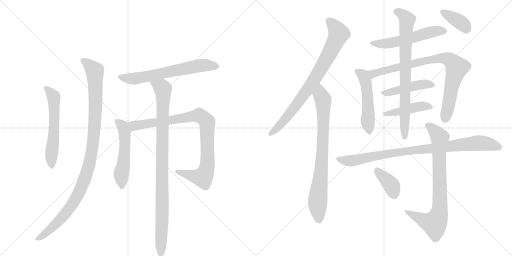
t = 0.00 s
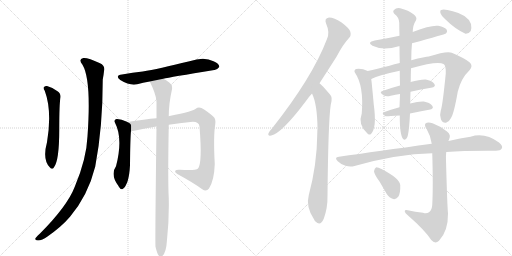
t = 2.91 s
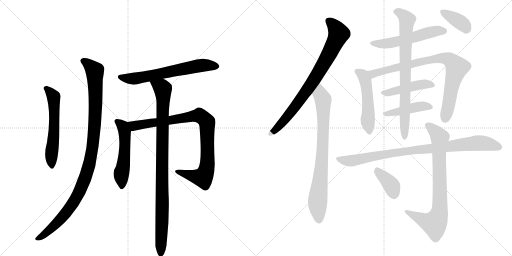
t = 5.82 s
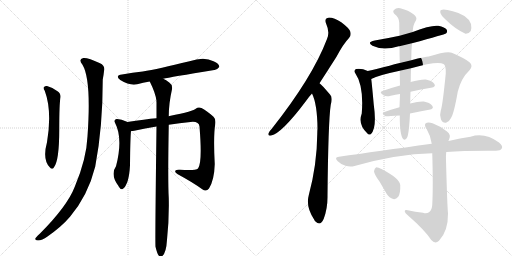
t = 8.72 s
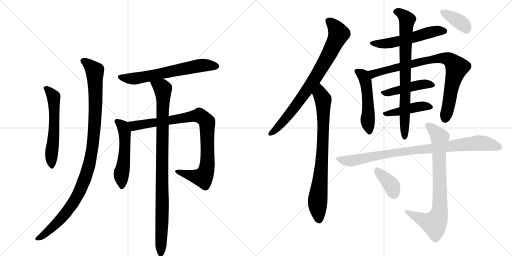
t = 11.63 s
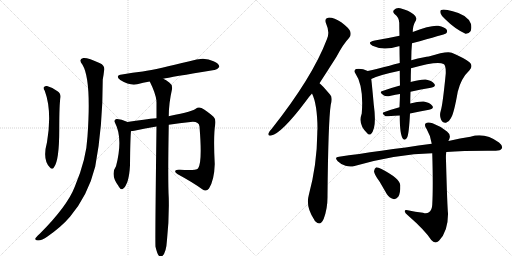
t = 14.54 s

The animated SVG that drew these frames (rendered in a browser with its animation timeline set to each time). Animation: 18 CSS @keyframes rules; one cycle of 14.54 s.

<svg version="1.1" viewBox="0 0 2048 1024" xmlns="http://www.w3.org/2000/svg">
  <g stroke="lightgray" stroke-dasharray="1,1" stroke-width="1" transform="scale(4, 4)">
    <line x1="0" y1="0" x2="256" y2="256"></line>
    <line x1="256" y1="0" x2="0" y2="256"></line>
    <line x1="128" y1="0" x2="128" y2="256"></line>
    <line x1="0" y1="128" x2="256" y2="128"></line>
    <line x1="256" y1="0" x2="512" y2="256"></line>
    <line x1="512" y1="0" x2="256" y2="256"></line>
    <line x1="384" y1="0" x2="384" y2="256"></line>
    <line x1="256" y1="128" x2="512" y2="128"></line>
  </g>
<g transform="scale(1, -1) translate(0, -850)">
   <style type="text/css">
    @keyframes keyframes0 {
      from {
       stroke: black;
       stroke-dashoffset: 580;
       stroke-width: 128;
       }
       65% {
       animation-timing-function: step-end;
       stroke: black;
       stroke-dashoffset: 0;
       stroke-width: 128;
       }
       to {
       stroke: black;
       stroke-width: 1024;
       }
       }
       #make-me-a-hanzi-animation-0 {
         animation: keyframes0 0.722005s both;
         animation-delay: 0.000000s;
         animation-timing-function: linear;
       }
    @keyframes keyframes1 {
      from {
       stroke: black;
       stroke-dashoffset: 1060;
       stroke-width: 128;
       }
       78% {
       animation-timing-function: step-end;
       stroke: black;
       stroke-dashoffset: 0;
       stroke-width: 128;
       }
       to {
       stroke: black;
       stroke-width: 1024;
       }
       }
       #make-me-a-hanzi-animation-1 {
         animation: keyframes1 1.112630s both;
         animation-delay: 0.722005s;
         animation-timing-function: linear;
       }
    @keyframes keyframes2 {
      from {
       stroke: black;
       stroke-dashoffset: 645;
       stroke-width: 128;
       }
       68% {
       animation-timing-function: step-end;
       stroke: black;
       stroke-dashoffset: 0;
       stroke-width: 128;
       }
       to {
       stroke: black;
       stroke-width: 1024;
       }
       }
       #make-me-a-hanzi-animation-2 {
         animation: keyframes2 0.774902s both;
         animation-delay: 1.834635s;
         animation-timing-function: linear;
       }
    @keyframes keyframes3 {
      from {
       stroke: black;
       stroke-dashoffset: 532;
       stroke-width: 128;
       }
       63% {
       animation-timing-function: step-end;
       stroke: black;
       stroke-dashoffset: 0;
       stroke-width: 128;
       }
       to {
       stroke: black;
       stroke-width: 1024;
       }
       }
       #make-me-a-hanzi-animation-3 {
         animation: keyframes3 0.682943s both;
         animation-delay: 2.609538s;
         animation-timing-function: linear;
       }
    @keyframes keyframes4 {
      from {
       stroke: black;
       stroke-dashoffset: 914;
       stroke-width: 128;
       }
       75% {
       animation-timing-function: step-end;
       stroke: black;
       stroke-dashoffset: 0;
       stroke-width: 128;
       }
       to {
       stroke: black;
       stroke-width: 1024;
       }
       }
       #make-me-a-hanzi-animation-4 {
         animation: keyframes4 0.993815s both;
         animation-delay: 3.292480s;
         animation-timing-function: linear;
       }
    @keyframes keyframes5 {
      from {
       stroke: black;
       stroke-dashoffset: 967;
       stroke-width: 128;
       }
       76% {
       animation-timing-function: step-end;
       stroke: black;
       stroke-dashoffset: 0;
       stroke-width: 128;
       }
       to {
       stroke: black;
       stroke-width: 1024;
       }
       }
       #make-me-a-hanzi-animation-5 {
         animation: keyframes5 1.036947s both;
         animation-delay: 4.286296s;
         animation-timing-function: linear;
       }
    @keyframes keyframes6 {
      from {
       stroke: black;
       stroke-dashoffset: 805;
       stroke-width: 128;
       }
       72% {
       animation-timing-function: step-end;
       stroke: black;
       stroke-dashoffset: 0;
       stroke-width: 128;
       }
       to {
       stroke: black;
       stroke-width: 1024;
       }
       }
       #make-me-a-hanzi-animation-6 {
         animation: keyframes6 0.905111s both;
         animation-delay: 5.323242s;
         animation-timing-function: linear;
       }
    @keyframes keyframes7 {
      from {
       stroke: black;
       stroke-dashoffset: 800;
       stroke-width: 128;
       }
       72% {
       animation-timing-function: step-end;
       stroke: black;
       stroke-dashoffset: 0;
       stroke-width: 128;
       }
       to {
       stroke: black;
       stroke-width: 1024;
       }
       }
       #make-me-a-hanzi-animation-7 {
         animation: keyframes7 0.901042s both;
         animation-delay: 6.228353s;
         animation-timing-function: linear;
       }
    @keyframes keyframes8 {
      from {
       stroke: black;
       stroke-dashoffset: 550;
       stroke-width: 128;
       }
       64% {
       animation-timing-function: step-end;
       stroke: black;
       stroke-dashoffset: 0;
       stroke-width: 128;
       }
       to {
       stroke: black;
       stroke-width: 1024;
       }
       }
       #make-me-a-hanzi-animation-8 {
         animation: keyframes8 0.697591s both;
         animation-delay: 7.129395s;
         animation-timing-function: linear;
       }
    @keyframes keyframes9 {
      from {
       stroke: black;
       stroke-dashoffset: 512;
       stroke-width: 128;
       }
       63% {
       animation-timing-function: step-end;
       stroke: black;
       stroke-dashoffset: 0;
       stroke-width: 128;
       }
       to {
       stroke: black;
       stroke-width: 1024;
       }
       }
       #make-me-a-hanzi-animation-9 {
         animation: keyframes9 0.666667s both;
         animation-delay: 7.826986s;
         animation-timing-function: linear;
       }
    @keyframes keyframes10 {
      from {
       stroke: black;
       stroke-dashoffset: 837;
       stroke-width: 128;
       }
       73% {
       animation-timing-function: step-end;
       stroke: black;
       stroke-dashoffset: 0;
       stroke-width: 128;
       }
       to {
       stroke: black;
       stroke-width: 1024;
       }
       }
       #make-me-a-hanzi-animation-10 {
         animation: keyframes10 0.931152s both;
         animation-delay: 8.493652s;
         animation-timing-function: linear;
       }
    @keyframes keyframes11 {
      from {
       stroke: black;
       stroke-dashoffset: 458;
       stroke-width: 128;
       }
       60% {
       animation-timing-function: step-end;
       stroke: black;
       stroke-dashoffset: 0;
       stroke-width: 128;
       }
       to {
       stroke: black;
       stroke-width: 1024;
       }
       }
       #make-me-a-hanzi-animation-11 {
         animation: keyframes11 0.622721s both;
         animation-delay: 9.424805s;
         animation-timing-function: linear;
       }
    @keyframes keyframes12 {
      from {
       stroke: black;
       stroke-dashoffset: 441;
       stroke-width: 128;
       }
       59% {
       animation-timing-function: step-end;
       stroke: black;
       stroke-dashoffset: 0;
       stroke-width: 128;
       }
       to {
       stroke: black;
       stroke-width: 1024;
       }
       }
       #make-me-a-hanzi-animation-12 {
         animation: keyframes12 0.608887s both;
         animation-delay: 10.047526s;
         animation-timing-function: linear;
       }
    @keyframes keyframes13 {
      from {
       stroke: black;
       stroke-dashoffset: 783;
       stroke-width: 128;
       }
       72% {
       animation-timing-function: step-end;
       stroke: black;
       stroke-dashoffset: 0;
       stroke-width: 128;
       }
       to {
       stroke: black;
       stroke-width: 1024;
       }
       }
       #make-me-a-hanzi-animation-13 {
         animation: keyframes13 0.887207s both;
         animation-delay: 10.656413s;
         animation-timing-function: linear;
       }
    @keyframes keyframes14 {
      from {
       stroke: black;
       stroke-dashoffset: 372;
       stroke-width: 128;
       }
       55% {
       animation-timing-function: step-end;
       stroke: black;
       stroke-dashoffset: 0;
       stroke-width: 128;
       }
       to {
       stroke: black;
       stroke-width: 1024;
       }
       }
       #make-me-a-hanzi-animation-14 {
         animation: keyframes14 0.552734s both;
         animation-delay: 11.543620s;
         animation-timing-function: linear;
       }
    @keyframes keyframes15 {
      from {
       stroke: black;
       stroke-dashoffset: 906;
       stroke-width: 128;
       }
       75% {
       animation-timing-function: step-end;
       stroke: black;
       stroke-dashoffset: 0;
       stroke-width: 128;
       }
       to {
       stroke: black;
       stroke-width: 1024;
       }
       }
       #make-me-a-hanzi-animation-15 {
         animation: keyframes15 0.987305s both;
         animation-delay: 12.096354s;
         animation-timing-function: linear;
       }
    @keyframes keyframes16 {
      from {
       stroke: black;
       stroke-dashoffset: 795;
       stroke-width: 128;
       }
       72% {
       animation-timing-function: step-end;
       stroke: black;
       stroke-dashoffset: 0;
       stroke-width: 128;
       }
       to {
       stroke: black;
       stroke-width: 1024;
       }
       }
       #make-me-a-hanzi-animation-16 {
         animation: keyframes16 0.896973s both;
         animation-delay: 13.083659s;
         animation-timing-function: linear;
       }
    @keyframes keyframes17 {
      from {
       stroke: black;
       stroke-dashoffset: 379;
       stroke-width: 128;
       }
       55% {
       animation-timing-function: step-end;
       stroke: black;
       stroke-dashoffset: 0;
       stroke-width: 128;
       }
       to {
       stroke: black;
       stroke-width: 1024;
       }
       }
       #make-me-a-hanzi-animation-17 {
         animation: keyframes17 0.558431s both;
         animation-delay: 13.980632s;
         animation-timing-function: linear;
       }
</style>
<path d="M 179 487 Q 209 406 188 281 Q 169 212 199 181 Q 209 169 216 181 Q 237 208 237 331 Q 237 436 242 462 Q 243 477 230 485 Q 211 500 188 506 Q 181 507 175 501 Q 172 497 179 487 Z" fill="lightgray"></path> 
<path d="M 330 591 Q 366 531 350 305 Q 346 214 299 103 Q 269 25 159 -85 Q 144 -98 141 -105 Q 140 -112 152 -112 Q 168 -112 190 -96 Q 247 -56 280 -17 Q 352 68 381 184 Q 411 340 411 532 Q 415 554 416 565 Q 422 587 400 597 Q 349 621 333 618 Q 312 614 330 591 Z" fill="lightgray"></path> 
<path d="M 653 535 Q 678 541 857 570 Q 867 569 877 582 Q 878 595 854 605 Q 817 626 758 605 Q 632 574 571 564 Q 531 560 488 552 Q 458 548 481 530 Q 520 506 549 513 Q 571 519 599 524 L 653 535 Z" fill="lightgray"></path> 
<path d="M 509 362 Q 509 363 508 363 Q 483 375 466 374 Q 454 370 460 359 Q 493 296 464 185 Q 440 151 474 106 Q 474 105 477 101 Q 483 89 492 95 Q 516 113 520 189 Q 521 298 524 326 C 526 353 526 353 509 362 Z" fill="lightgray"></path> 
<path d="M 675 351 Q 718 358 762 362 Q 795 366 798 344 Q 810 197 792 176 Q 783 167 720 171 Q 704 172 701 167 Q 698 161 711 153 Q 772 120 809 93 Q 825 81 836 96 Q 857 129 859 194 Q 853 306 861 353 Q 864 374 854 383 Q 826 408 806 418 Q 793 424 783 415 Q 777 406 678 386 Q 675 386 675 385 L 626 377 Q 581 373 509 362 C 479 358 494 322 524 326 Q 530 326 537 327 Q 580 337 626 344 L 675 351 Z" fill="lightgray"></path> 
<path d="M 622 -137 Q 628 -162 634 -171 Q 640 -178 647 -176 Q 665 -164 668 -109 Q 677 -25 675 58 Q 671 122 675 351 L 675 385 Q 675 436 688 493 Q 691 511 677 520 Q 664 530 653 535 C 627 550 586 551 599 524 Q 623 476 626 446 Q 625 445 626 441 L 626 377 L 626 344 Q 620 -118 622 -137 Z" fill="lightgray"></path> 
<path d="M 1278 517 Q 1309 565 1346 623 Q 1373 674 1396 698 Q 1406 708 1401 724 Q 1397 737 1365 761 Q 1337 780 1316 780 Q 1295 777 1305 754 Q 1320 721 1308 694 Q 1250 541 1087 335 Q 1077 325 1074 317 Q 1070 305 1085 308 Q 1127 317 1224 446 Q 1234 461 1248 476 L 1278 517 Z" fill="lightgray"></path> 
<path d="M 1248 476 Q 1269 434 1270 336 Q 1269 326 1269 313 Q 1268 192 1235 69 Q 1222 23 1257 -29 Q 1258 -33 1263 -37 Q 1282 -55 1295 -25 Q 1311 18 1310 68 Q 1313 365 1323 431 Q 1332 461 1320 472 Q 1286 512 1278 517 C 1256 537 1237 504 1248 476 Z" fill="lightgray"></path> 
<path d="M 1648 677 Q 1780 713 1784 716 Q 1791 723 1787 731 Q 1780 741 1753 747 Q 1725 751 1651 722 L 1598 707 Q 1552 697 1499 688 Q 1465 681 1490 667 Q 1533 646 1595 665 Q 1596 665 1598 665 L 1648 677 Z" fill="lightgray"></path> 
<path d="M 1471 566 Q 1446 578 1424 574 Q 1414 568 1420 559 Q 1456 507 1447 396 Q 1431 353 1468 318 Q 1475 308 1484 314 Q 1508 339 1495 432 Q 1488 510 1485 534 C 1482 561 1482 561 1471 566 Z" fill="lightgray"></path> 
<path d="M 1644 577 Q 1750 607 1774 594 Q 1784 590 1783 556 Q 1771 432 1763 407 Q 1757 388 1764 372 Q 1771 357 1784 359 Q 1797 363 1804 378 Q 1816 397 1831 483 Q 1844 537 1878 569 Q 1894 587 1878 601 Q 1859 617 1807 639 Q 1789 648 1715 624 Q 1703 624 1645 609 L 1599 598 Q 1577 594 1558 587 Q 1506 574 1471 566 C 1442 559 1457 522 1485 534 Q 1513 549 1599 567 L 1644 577 Z" fill="lightgray"></path> 
<path d="M 1642 483 Q 1685 493 1724 499 Q 1746 503 1737 515 Q 1727 528 1703 532 Q 1681 533 1642 522 L 1600 508 Q 1563 498 1530 486 Q 1514 482 1534 469 Q 1544 462 1563 467 Q 1582 471 1600 474 L 1642 483 Z" fill="lightgray"></path> 
<path d="M 1640 396 Q 1680 405 1716 411 Q 1738 415 1729 427 Q 1719 440 1695 444 Q 1674 445 1641 436 L 1598 421 Q 1565 412 1538 402 Q 1522 398 1542 385 Q 1545 384 1599 388 L 1640 396 Z" fill="lightgray"></path> 
<path d="M 1599 388 Q 1599 313 1611 296 Q 1621 284 1629 301 Q 1636 317 1640 396 L 1641 436 Q 1641 458 1642 483 L 1642 522 Q 1642 523 1643 524 Q 1643 552 1644 577 L 1645 609 Q 1645 648 1648 677 L 1651 722 Q 1651 749 1664 769 Q 1670 781 1654 793 Q 1635 809 1601 817 Q 1586 821 1576 810 Q 1569 804 1578 794 Q 1596 781 1597 759 Q 1597 737 1598 707 L 1598 665 Q 1598 635 1599 598 L 1599 567 Q 1599 539 1600 508 L 1600 474 Q 1599 444 1598 421 L 1599 388 Z" fill="lightgray"></path> 
<path d="M 1780 774 Q 1820 734 1862 715 Q 1875 714 1883 726 Q 1887 739 1884 754 Q 1871 791 1811 805 Q 1775 815 1765 810 Q 1759 809 1762 797 Q 1765 787 1780 774 Z" fill="lightgray"></path> 
<path d="M 1785 242 Q 1860 248 1983 247 Q 2002 247 2007 256 Q 2013 266 1996 280 Q 1939 322 1882 303 Q 1842 297 1794 286 L 1727 275 Q 1510 245 1356 223 Q 1335 222 1351 205 Q 1364 192 1382 187 Q 1401 181 1418 186 Q 1586 234 1729 237 L 1785 242 Z" fill="lightgray"></path> 
<path d="M 1692 -1 Q 1661 3 1631 9 Q 1618 12 1619 4 Q 1620 -3 1631 -11 Q 1701 -72 1725 -110 Q 1740 -128 1756 -113 Q 1793 -74 1792 -3 Q 1789 24 1784 209 Q 1783 227 1785 242 L 1794 286 Q 1794 289 1796 291 Q 1806 310 1788 324 Q 1761 346 1730 357 Q 1711 364 1702 356 Q 1696 349 1707 333 Q 1723 306 1727 275 L 1729 237 Q 1733 104 1729 31 Q 1728 9 1716 1 Q 1706 -6 1692 -1 Z" fill="lightgray"></path> 
<path d="M 1518 124 Q 1531 102 1547 74 Q 1557 58 1573 54 Q 1583 51 1593 63 Q 1602 76 1601 110 Q 1598 137 1526 174 Q 1513 181 1505 181 Q 1498 178 1496 165 Q 1497 152 1518 124 Z" fill="lightgray"></path> 
      <clipPath id="make-me-a-hanzi-clip-0">
      <path d="M 179 487 Q 209 406 188 281 Q 169 212 199 181 Q 209 169 216 181 Q 237 208 237 331 Q 237 436 242 462 Q 243 477 230 485 Q 211 500 188 506 Q 181 507 175 501 Q 172 497 179 487 Z" fill="lightgray"></path>
      </clipPath>
      <path clip-path="url(#make-me-a-hanzi-clip-0)" d="M 184 496 L 202 481 L 215 454 L 217 319 L 205 224 L 208 184 " fill="none" id="make-me-a-hanzi-animation-0" stroke-dasharray="452 904" stroke-linecap="round"></path>

      <clipPath id="make-me-a-hanzi-clip-1">
      <path d="M 330 591 Q 366 531 350 305 Q 346 214 299 103 Q 269 25 159 -85 Q 144 -98 141 -105 Q 140 -112 152 -112 Q 168 -112 190 -96 Q 247 -56 280 -17 Q 352 68 381 184 Q 411 340 411 532 Q 415 554 416 565 Q 422 587 400 597 Q 349 621 333 618 Q 312 614 330 591 Z" fill="lightgray"></path>
      </clipPath>
      <path clip-path="url(#make-me-a-hanzi-clip-1)" d="M 335 604 L 363 584 L 380 556 L 381 391 L 373 282 L 361 210 L 342 140 L 292 37 L 251 -17 L 201 -68 L 149 -104 " fill="none" id="make-me-a-hanzi-animation-1" stroke-dasharray="932 1864" stroke-linecap="round"></path>

      <clipPath id="make-me-a-hanzi-clip-2">
      <path d="M 653 535 Q 678 541 857 570 Q 867 569 877 582 Q 878 595 854 605 Q 817 626 758 605 Q 632 574 571 564 Q 531 560 488 552 Q 458 548 481 530 Q 520 506 549 513 Q 571 519 599 524 L 653 535 Z" fill="lightgray"></path>
      </clipPath>
      <path clip-path="url(#make-me-a-hanzi-clip-2)" d="M 483 542 L 532 535 L 800 588 L 866 584 " fill="none" id="make-me-a-hanzi-animation-2" stroke-dasharray="517 1034" stroke-linecap="round"></path>

      <clipPath id="make-me-a-hanzi-clip-3">
      <path d="M 509 362 Q 509 363 508 363 Q 483 375 466 374 Q 454 370 460 359 Q 493 296 464 185 Q 440 151 474 106 Q 474 105 477 101 Q 483 89 492 95 Q 516 113 520 189 Q 521 298 524 326 C 526 353 526 353 509 362 Z" fill="lightgray"></path>
      </clipPath>
      <path clip-path="url(#make-me-a-hanzi-clip-3)" d="M 467 365 L 491 346 L 499 323 L 498 223 L 485 152 L 486 103 " fill="none" id="make-me-a-hanzi-animation-3" stroke-dasharray="404 808" stroke-linecap="round"></path>

      <clipPath id="make-me-a-hanzi-clip-4">
      <path d="M 675 351 Q 718 358 762 362 Q 795 366 798 344 Q 810 197 792 176 Q 783 167 720 171 Q 704 172 701 167 Q 698 161 711 153 Q 772 120 809 93 Q 825 81 836 96 Q 857 129 859 194 Q 853 306 861 353 Q 864 374 854 383 Q 826 408 806 418 Q 793 424 783 415 Q 777 406 678 386 Q 675 386 675 385 L 626 377 Q 581 373 509 362 C 479 358 494 322 524 326 Q 530 326 537 327 Q 580 337 626 344 L 675 351 Z" fill="lightgray"></path>
      </clipPath>
      <path clip-path="url(#make-me-a-hanzi-clip-4)" d="M 518 359 L 540 347 L 786 387 L 806 384 L 816 376 L 829 353 L 831 204 L 816 146 L 811 141 L 787 143 L 706 165 " fill="none" id="make-me-a-hanzi-animation-4" stroke-dasharray="786 1572" stroke-linecap="round"></path>

      <clipPath id="make-me-a-hanzi-clip-5">
      <path d="M 622 -137 Q 628 -162 634 -171 Q 640 -178 647 -176 Q 665 -164 668 -109 Q 677 -25 675 58 Q 671 122 675 351 L 675 385 Q 675 436 688 493 Q 691 511 677 520 Q 664 530 653 535 C 627 550 586 551 599 524 Q 623 476 626 446 Q 625 445 626 441 L 626 377 L 626 344 Q 620 -118 622 -137 Z" fill="lightgray"></path>
      </clipPath>
      <path clip-path="url(#make-me-a-hanzi-clip-5)" d="M 607 518 L 651 496 L 653 474 L 643 -166 " fill="none" id="make-me-a-hanzi-animation-5" stroke-dasharray="839 1678" stroke-linecap="round"></path>

      <clipPath id="make-me-a-hanzi-clip-6">
      <path d="M 1278 517 Q 1309 565 1346 623 Q 1373 674 1396 698 Q 1406 708 1401 724 Q 1397 737 1365 761 Q 1337 780 1316 780 Q 1295 777 1305 754 Q 1320 721 1308 694 Q 1250 541 1087 335 Q 1077 325 1074 317 Q 1070 305 1085 308 Q 1127 317 1224 446 Q 1234 461 1248 476 L 1278 517 Z" fill="lightgray"></path>
      </clipPath>
      <path clip-path="url(#make-me-a-hanzi-clip-6)" d="M 1316 765 L 1342 739 L 1354 713 L 1316 632 L 1268 549 L 1174 413 L 1111 340 L 1083 317 " fill="none" id="make-me-a-hanzi-animation-6" stroke-dasharray="677 1354" stroke-linecap="round"></path>

      <clipPath id="make-me-a-hanzi-clip-7">
      <path d="M 1248 476 Q 1269 434 1270 336 Q 1269 326 1269 313 Q 1268 192 1235 69 Q 1222 23 1257 -29 Q 1258 -33 1263 -37 Q 1282 -55 1295 -25 Q 1311 18 1310 68 Q 1313 365 1323 431 Q 1332 461 1320 472 Q 1286 512 1278 517 C 1256 537 1237 504 1248 476 Z" fill="lightgray"></path>
      </clipPath>
      <path clip-path="url(#make-me-a-hanzi-clip-7)" d="M 1277 510 L 1282 470 L 1293 452 L 1294 377 L 1289 218 L 1270 39 L 1275 -29 " fill="none" id="make-me-a-hanzi-animation-7" stroke-dasharray="672 1344" stroke-linecap="round"></path>

      <clipPath id="make-me-a-hanzi-clip-8">
      <path d="M 1648 677 Q 1780 713 1784 716 Q 1791 723 1787 731 Q 1780 741 1753 747 Q 1725 751 1651 722 L 1598 707 Q 1552 697 1499 688 Q 1465 681 1490 667 Q 1533 646 1595 665 Q 1596 665 1598 665 L 1648 677 Z" fill="lightgray"></path>
      </clipPath>
      <path clip-path="url(#make-me-a-hanzi-clip-8)" d="M 1492 679 L 1552 676 L 1657 699 L 1668 707 L 1731 724 L 1779 725 " fill="none" id="make-me-a-hanzi-animation-8" stroke-dasharray="422 844" stroke-linecap="round"></path>

      <clipPath id="make-me-a-hanzi-clip-9">
      <path d="M 1471 566 Q 1446 578 1424 574 Q 1414 568 1420 559 Q 1456 507 1447 396 Q 1431 353 1468 318 Q 1475 308 1484 314 Q 1508 339 1495 432 Q 1488 510 1485 534 C 1482 561 1482 561 1471 566 Z" fill="lightgray"></path>
      </clipPath>
      <path clip-path="url(#make-me-a-hanzi-clip-9)" d="M 1432 564 L 1453 549 L 1463 518 L 1474 418 L 1471 358 L 1478 322 " fill="none" id="make-me-a-hanzi-animation-9" stroke-dasharray="384 768" stroke-linecap="round"></path>

      <clipPath id="make-me-a-hanzi-clip-10">
      <path d="M 1644 577 Q 1750 607 1774 594 Q 1784 590 1783 556 Q 1771 432 1763 407 Q 1757 388 1764 372 Q 1771 357 1784 359 Q 1797 363 1804 378 Q 1816 397 1831 483 Q 1844 537 1878 569 Q 1894 587 1878 601 Q 1859 617 1807 639 Q 1789 648 1715 624 Q 1703 624 1645 609 L 1599 598 Q 1577 594 1558 587 Q 1506 574 1471 566 C 1442 559 1457 522 1485 534 Q 1513 549 1599 567 L 1644 577 Z" fill="lightgray"></path>
      </clipPath>
      <path clip-path="url(#make-me-a-hanzi-clip-10)" d="M 1478 563 L 1493 555 L 1731 614 L 1785 617 L 1803 608 L 1827 580 L 1781 377 " fill="none" id="make-me-a-hanzi-animation-10" stroke-dasharray="709 1418" stroke-linecap="round"></path>

      <clipPath id="make-me-a-hanzi-clip-11">
      <path d="M 1642 483 Q 1685 493 1724 499 Q 1746 503 1737 515 Q 1727 528 1703 532 Q 1681 533 1642 522 L 1600 508 Q 1563 498 1530 486 Q 1514 482 1534 469 Q 1544 462 1563 467 Q 1582 471 1600 474 L 1642 483 Z" fill="lightgray"></path>
      </clipPath>
      <path clip-path="url(#make-me-a-hanzi-clip-11)" d="M 1531 477 L 1672 510 L 1706 514 L 1728 509 " fill="none" id="make-me-a-hanzi-animation-11" stroke-dasharray="330 660" stroke-linecap="round"></path>

      <clipPath id="make-me-a-hanzi-clip-12">
      <path d="M 1640 396 Q 1680 405 1716 411 Q 1738 415 1729 427 Q 1719 440 1695 444 Q 1674 445 1641 436 L 1598 421 Q 1565 412 1538 402 Q 1522 398 1542 385 Q 1545 384 1599 388 L 1640 396 Z" fill="lightgray"></path>
      </clipPath>
      <path clip-path="url(#make-me-a-hanzi-clip-12)" d="M 1539 393 L 1667 423 L 1698 426 L 1720 421 " fill="none" id="make-me-a-hanzi-animation-12" stroke-dasharray="313 626" stroke-linecap="round"></path>

      <clipPath id="make-me-a-hanzi-clip-13">
      <path d="M 1599 388 Q 1599 313 1611 296 Q 1621 284 1629 301 Q 1636 317 1640 396 L 1641 436 Q 1641 458 1642 483 L 1642 522 Q 1642 523 1643 524 Q 1643 552 1644 577 L 1645 609 Q 1645 648 1648 677 L 1651 722 Q 1651 749 1664 769 Q 1670 781 1654 793 Q 1635 809 1601 817 Q 1586 821 1576 810 Q 1569 804 1578 794 Q 1596 781 1597 759 Q 1597 737 1598 707 L 1598 665 Q 1598 635 1599 598 L 1599 567 Q 1599 539 1600 508 L 1600 474 Q 1599 444 1598 421 L 1599 388 Z" fill="lightgray"></path>
      </clipPath>
      <path clip-path="url(#make-me-a-hanzi-clip-13)" d="M 1583 803 L 1604 797 L 1628 771 L 1622 672 L 1619 301 " fill="none" id="make-me-a-hanzi-animation-13" stroke-dasharray="655 1310" stroke-linecap="round"></path>

      <clipPath id="make-me-a-hanzi-clip-14">
      <path d="M 1780 774 Q 1820 734 1862 715 Q 1875 714 1883 726 Q 1887 739 1884 754 Q 1871 791 1811 805 Q 1775 815 1765 810 Q 1759 809 1762 797 Q 1765 787 1780 774 Z" fill="lightgray"></path>
      </clipPath>
      <path clip-path="url(#make-me-a-hanzi-clip-14)" d="M 1771 802 L 1848 756 L 1864 735 " fill="none" id="make-me-a-hanzi-animation-14" stroke-dasharray="244 488" stroke-linecap="round"></path>

      <clipPath id="make-me-a-hanzi-clip-15">
      <path d="M 1785 242 Q 1860 248 1983 247 Q 2002 247 2007 256 Q 2013 266 1996 280 Q 1939 322 1882 303 Q 1842 297 1794 286 L 1727 275 Q 1510 245 1356 223 Q 1335 222 1351 205 Q 1364 192 1382 187 Q 1401 181 1418 186 Q 1586 234 1729 237 L 1785 242 Z" fill="lightgray"></path>
      </clipPath>
      <path clip-path="url(#make-me-a-hanzi-clip-15)" d="M 1353 214 L 1401 206 L 1583 240 L 1907 278 L 1950 275 L 1995 262 " fill="none" id="make-me-a-hanzi-animation-15" stroke-dasharray="778 1556" stroke-linecap="round"></path>

      <clipPath id="make-me-a-hanzi-clip-16">
      <path d="M 1692 -1 Q 1661 3 1631 9 Q 1618 12 1619 4 Q 1620 -3 1631 -11 Q 1701 -72 1725 -110 Q 1740 -128 1756 -113 Q 1793 -74 1792 -3 Q 1789 24 1784 209 Q 1783 227 1785 242 L 1794 286 Q 1794 289 1796 291 Q 1806 310 1788 324 Q 1761 346 1730 357 Q 1711 364 1702 356 Q 1696 349 1707 333 Q 1723 306 1727 275 L 1729 237 Q 1733 104 1729 31 Q 1728 9 1716 1 Q 1706 -6 1692 -1 Z" fill="lightgray"></path>
      </clipPath>
      <path clip-path="url(#make-me-a-hanzi-clip-16)" d="M 1711 350 L 1760 300 L 1760 29 L 1755 -11 L 1736 -44 L 1700 -34 L 1626 3 " fill="none" id="make-me-a-hanzi-animation-16" stroke-dasharray="667 1334" stroke-linecap="round"></path>

      <clipPath id="make-me-a-hanzi-clip-17">
      <path d="M 1518 124 Q 1531 102 1547 74 Q 1557 58 1573 54 Q 1583 51 1593 63 Q 1602 76 1601 110 Q 1598 137 1526 174 Q 1513 181 1505 181 Q 1498 178 1496 165 Q 1497 152 1518 124 Z" fill="lightgray"></path>
      </clipPath>
      <path clip-path="url(#make-me-a-hanzi-clip-17)" d="M 1508 172 L 1568 105 L 1577 73 " fill="none" id="make-me-a-hanzi-animation-17" stroke-dasharray="251 502" stroke-linecap="round"></path>

</g>
</svg>
